Run: headless pygame with SDL's dummy video driver; simulated clock (each Clock.tick advances the game by its frame time, no real sleeping); random seed 0; keys injected as events and as key.get_pressed() state; no mouse input.
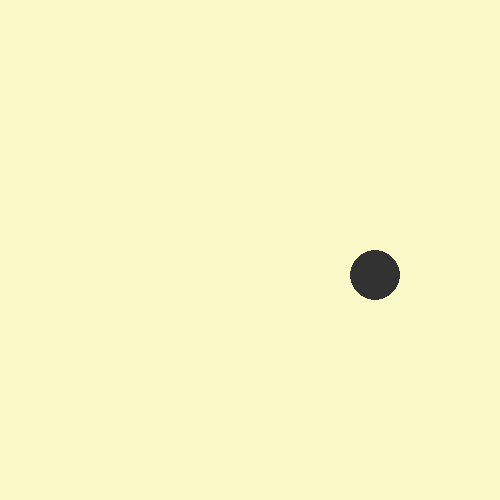
Frame 1 of 4 · flips 1–60 · no input
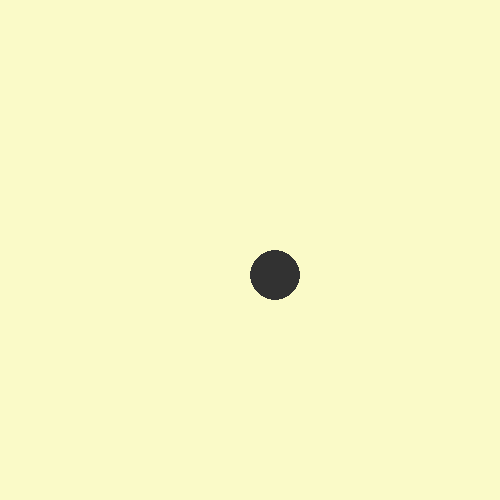
Frame 2 of 4 · flips 61–180 · tapped SPACE, RETURN · held RIGHT (→), D
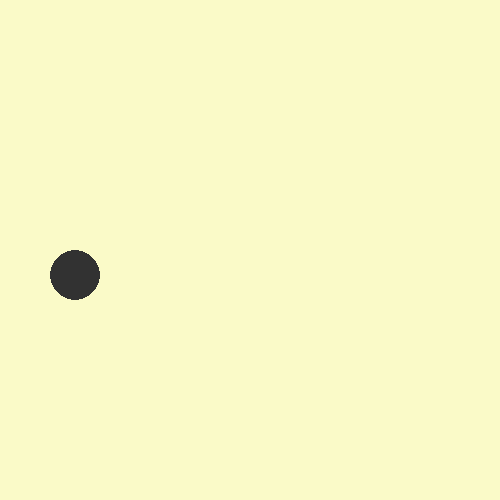
Frame 3 of 4 · flips 181–300 · held DOWN (↓), S
Frame 4 of 4 · flips 301–420 · held LEFT (←), A, UP (↑), W · screen same as frame 1, image omitted

The pygame program that drew these frames:

import pygame

pygame.init()

W = 500
H = 500

sc = pygame.display.set_mode((W, H))
pygame.display.set_caption("task1-5")

clock = pygame.time.Clock()
FPS = 30

R, G, B = 50, 50, 50
COLOR = R,G,B
BACKGROUND = (250,250,200)


whith_circle = 50
height_circle = 50

x = W // 2
y = H // 2
speed = 5


while 1:
    for event in pygame.event.get():
        if event.type == pygame.QUIT:
            exit()

    if x == 0 or x == 500 - whith_circle:
        speed *= -1

    x += speed

    sc.fill(BACKGROUND)
    ball = pygame.draw.ellipse(sc, COLOR,(x, y, whith_circle, height_circle) )
    pygame.display.update()

    clock.tick(FPS)
